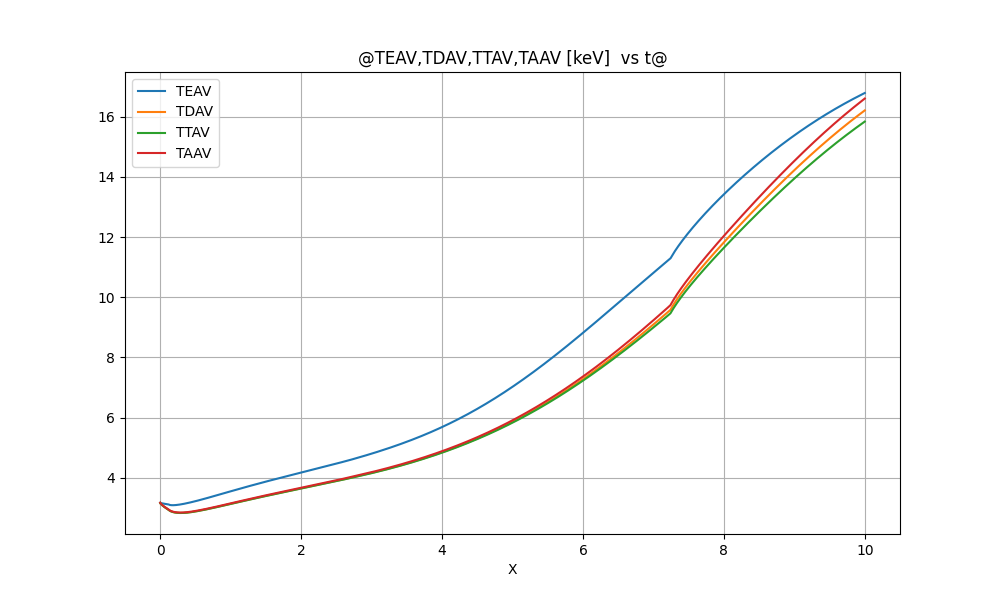

Source data for this figure (header and first rows):
@TEAV, TDAV, TTAV, TAAV [keV]  vs t@
X, TEAV, TDAV, TTAV, TAAV
0.0000000E+00, 0.3170981E+01, 0.3163168E+01, 0.3163168E+01, 0.3170981E+01, 
0.2000000E-02, 0.3160928E+01, 0.3148929E+01, 0.3148903E+01, 0.3156882E+01, 
0.4000000E-02, 0.3159269E+01, 0.3143199E+01, 0.3143137E+01, 0.3151215E+01, 
0.6000000E-02, 0.3158282E+01, 0.3138257E+01, 0.3138155E+01, 0.3146335E+01, 
0.8000000E-02, 0.3157344E+01, 0.3133454E+01, 0.3133310E+01, 0.3141589E+01, 
0.1000000E-01, 0.3156388E+01, 0.3128704E+01, 0.3128518E+01, 0.3136894E+01, 
0.1200000E-01, 0.3155415E+01, 0.3124001E+01, 0.3123773E+01, 0.3132241E+01, 
0.1400000E-01, 0.3154435E+01, 0.3119345E+01, 0.3119078E+01, 0.3127635E+01, 
0.1600000E-01, 0.3153454E+01, 0.3114741E+01, 0.3114435E+01, 0.3123077E+01, 
0.1800000E-01, 0.3152477E+01, 0.3110190E+01, 0.3109847E+01, 0.3118571E+01, 
0.2000000E-01, 0.3151509E+01, 0.3105692E+01, 0.3105314E+01, 0.3114118E+01, 
0.2200000E-01, 0.3150551E+01, 0.3101249E+01, 0.3100836E+01, 0.3109718E+01, 
0.2400000E-01, 0.3149606E+01, 0.3096859E+01, 0.3096414E+01, 0.3105372E+01, 
0.2600000E-01, 0.3148674E+01, 0.3092525E+01, 0.3092048E+01, 0.3101081E+01, 
0.2800000E-01, 0.3147756E+01, 0.3088246E+01, 0.3087737E+01, 0.3096844E+01, 
0.3000000E-01, 0.3146852E+01, 0.3084021E+01, 0.3083482E+01, 0.3092661E+01, 
0.3200000E-01, 0.3145963E+01, 0.3079850E+01, 0.3079281E+01, 0.3088533E+01, 
0.3400000E-01, 0.3145087E+01, 0.3075734E+01, 0.3075136E+01, 0.3084459E+01, 
0.3600000E-01, 0.3144226E+01, 0.3071672E+01, 0.3071044E+01, 0.3080438E+01, 
0.3800000E-01, 0.3143378E+01, 0.3067662E+01, 0.3067007E+01, 0.3076470E+01, 
0.4000000E-01, 0.3142544E+01, 0.3063706E+01, 0.3063022E+01, 0.3072555E+01, 
0.4200000E-01, 0.3141722E+01, 0.3059801E+01, 0.3059090E+01, 0.3068691E+01, 
0.4400000E-01, 0.3140913E+01, 0.3055947E+01, 0.3055208E+01, 0.3064878E+01, 
0.4600000E-01, 0.3140115E+01, 0.3052144E+01, 0.3051378E+01, 0.3061116E+01, 
0.4800000E-01, 0.3139330E+01, 0.3048389E+01, 0.3047597E+01, 0.3057402E+01, 
0.5000000E-01, 0.3138555E+01, 0.3044684E+01, 0.3043865E+01, 0.3053736E+01, 
0.5200000E-01, 0.3137792E+01, 0.3041025E+01, 0.3040181E+01, 0.3050117E+01, 
0.5400000E-01, 0.3137039E+01, 0.3037412E+01, 0.3036543E+01, 0.3046544E+01, 
0.5600000E-01, 0.3136296E+01, 0.3033845E+01, 0.3032951E+01, 0.3043016E+01, 
0.5800000E-01, 0.3135563E+01, 0.3030323E+01, 0.3029403E+01, 0.3039532E+01, 
0.6000000E-01, 0.3134838E+01, 0.3026843E+01, 0.3025899E+01, 0.3036091E+01, 
0.6200000E-01, 0.3134123E+01, 0.3023406E+01, 0.3022438E+01, 0.3032692E+01, 
0.6400000E-01, 0.3133415E+01, 0.3020010E+01, 0.3019019E+01, 0.3029334E+01, 
0.6600000E-01, 0.3132715E+01, 0.3016654E+01, 0.3015640E+01, 0.3026016E+01, 
0.6800000E-01, 0.3132022E+01, 0.3013337E+01, 0.3012300E+01, 0.3022737E+01, 
0.7000000E-01, 0.3131334E+01, 0.3010059E+01, 0.3008999E+01, 0.3019496E+01, 
0.7200000E-01, 0.3130653E+01, 0.3006817E+01, 0.3005735E+01, 0.3016292E+01, 
0.7400000E-01, 0.3129976E+01, 0.3003612E+01, 0.3002507E+01, 0.3013124E+01, 
0.7600000E-01, 0.3129303E+01, 0.3000441E+01, 0.2999315E+01, 0.3009990E+01, 
0.7800000E-01, 0.3128633E+01, 0.2997304E+01, 0.2996156E+01, 0.3006891E+01, 
0.8000000E-01, 0.3127966E+01, 0.2994200E+01, 0.2993031E+01, 0.3003823E+01, 
0.8200000E-01, 0.3127301E+01, 0.2991127E+01, 0.2989936E+01, 0.3000786E+01, 
0.8400000E-01, 0.3126636E+01, 0.2988083E+01, 0.2986872E+01, 0.2997779E+01, 
0.8600000E-01, 0.3125970E+01, 0.2985068E+01, 0.2983836E+01, 0.2994800E+01, 
0.8800000E-01, 0.3125302E+01, 0.2982079E+01, 0.2980827E+01, 0.2991847E+01, 
0.9000000E-01, 0.3124632E+01, 0.2979115E+01, 0.2977843E+01, 0.2988920E+01, 
0.9200000E-01, 0.3123956E+01, 0.2976175E+01, 0.2974882E+01, 0.2986015E+01, 
0.9400000E-01, 0.3123275E+01, 0.2973254E+01, 0.2971942E+01, 0.2983130E+01, 
0.9600000E-01, 0.3122584E+01, 0.2970353E+01, 0.2969021E+01, 0.2980265E+01, 
0.9800000E-01, 0.3121884E+01, 0.2967467E+01, 0.2966116E+01, 0.2977414E+01, 
0.1000000E+00, 0.3121169E+01, 0.2964594E+01, 0.2963223E+01, 0.2974576E+01, 
0.1020000E+00, 0.3120438E+01, 0.2961729E+01, 0.2960340E+01, 0.2971747E+01, 
0.1040000E+00, 0.3119686E+01, 0.2958868E+01, 0.2957461E+01, 0.2968922E+01, 
0.1060000E+00, 0.3118908E+01, 0.2956006E+01, 0.2954580E+01, 0.2966095E+01, 
0.1080000E+00, 0.3118096E+01, 0.2953135E+01, 0.2951691E+01, 0.2963260E+01, 
0.1100000E+00, 0.3117242E+01, 0.2950246E+01, 0.2948784E+01, 0.2960406E+01, 
0.1120000E+00, 0.3116333E+01, 0.2947324E+01, 0.2945844E+01, 0.2957521E+01, 
0.1140000E+00, 0.3115348E+01, 0.2944351E+01, 0.2942853E+01, 0.2954583E+01, 
0.1160000E+00, 0.3114256E+01, 0.2941293E+01, 0.2939778E+01, 0.2951562E+01, 
... 4,944 more rows
